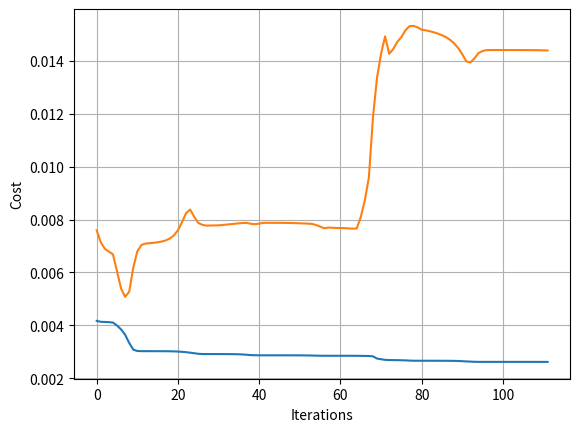

Source code (Python):
import numpy as np
from scipy import optimize
import matplotlib.pyplot as plt


# New complete class, with changes:
class Neural_Network(object):
    def __init__(self, Lambda=0):
        # Define Hyperparameters
        self.inputLayerSize = 2
        self.outputLayerSize = 1
        self.hiddenLayerSize = 3

        # Weights (parameters)
        self.W1 = np.random.randn(self.inputLayerSize, self.hiddenLayerSize)
        self.W2 = np.random.randn(self.hiddenLayerSize, self.outputLayerSize)

        # Regularization Parameter:
        self.Lambda = Lambda

    def forward(self, X):
        # Propogate inputs though network
        self.z2 = np.dot(X, self.W1)
        self.a2 = self.sigmoid(self.z2)
        self.z3 = np.dot(self.a2, self.W2)
        yHat = self.sigmoid(self.z3)
        return yHat

    def sigmoid(self, z):
        # Apply sigmoid activation function to scalar, vector, or matrix
        return 1 / (1 + np.exp(-z))

    def sigmoidPrime(self, z):
        # Gradient of sigmoid
        return np.exp(-z) / ((1 + np.exp(-z)) ** 2)

    def costFunction(self, X, y):
        # Compute cost for given X,y, use weights already stored in class.
        self.yHat = self.forward(X)
        J = 0.5 * sum((y - self.yHat) ** 2) / X.shape[0] + (self.Lambda / 2) * (
        np.sum(self.W1 ** 2) + np.sum(self.W2 ** 2))
        return J

    def costFunctionPrime(self, X, y):
        # Compute derivative with respect to W and W2 for a given X and y:
        self.yHat = self.forward(X)

        delta3 = np.multiply(-(y - self.yHat), self.sigmoidPrime(self.z3))
        # Add gradient of regularization term:
        dJdW2 = np.dot(self.a2.T, delta3) / X.shape[0] + self.Lambda * self.W2

        delta2 = np.dot(delta3, self.W2.T) * self.sigmoidPrime(self.z2)
        # Add gradient of regularization term:
        dJdW1 = np.dot(X.T, delta2) / X.shape[0] + self.Lambda * self.W1

        return dJdW1, dJdW2

    # Helper functions for interacting with other methods/classes
    def getParams(self):
        # Get W1 and W2 Rolled into vector:
        params = np.concatenate((self.W1.ravel(), self.W2.ravel()))
        return params

    def setParams(self, params):
        # Set W1 and W2 using single parameter vector:
        W1_start = 0
        W1_end = self.hiddenLayerSize * self.inputLayerSize
        self.W1 = np.reshape(params[W1_start:W1_end], \
                             (self.inputLayerSize, self.hiddenLayerSize))
        W2_end = W1_end + self.hiddenLayerSize * self.outputLayerSize
        self.W2 = np.reshape(params[W1_end:W2_end], \
                             (self.hiddenLayerSize, self.outputLayerSize))

    def computeGradients(self, X, y):
        dJdW1, dJdW2 = self.costFunctionPrime(X, y)
        return np.concatenate((dJdW1.ravel(), dJdW2.ravel()))

    def computeNumericalGradient(self, N, X, y):
        paramsInitial = N.getParams()
        numgrad = np.zeros(paramsInitial.shape)
        perturb = np.zeros(paramsInitial.shape)
        e = 1e-4

        for p in range(len(paramsInitial)):
            # Set perturbation vector
            perturb[p] = e
            N.setParams(paramsInitial + perturb)
            loss2 = N.costFunction(X, y)

            N.setParams(paramsInitial - perturb)
            loss1 = N.costFunction(X, y)

            # Compute Numerical Gradient
            numgrad[p] = (loss2 - loss1) / (2 * e)

            # Return the value we changed to zero:
            perturb[p] = 0

        # Return Params to original value:
        N.setParams(paramsInitial)

        return numgrad


##Need to modify trainer class a bit to check testing error during training:
class trainer(object):
    def __init__(self, N):
        # Make Local reference to network:
        self.N = N

    def callbackF(self, params):
        self.N.setParams(params)
        self.J.append(self.N.costFunction(self.X, self.y))
        self.testJ.append(self.N.costFunction(self.testX, self.testY))

    def costFunctionWrapper(self, params, X, y):
        self.N.setParams(params)
        cost = self.N.costFunction(X, y)
        grad = self.N.computeGradients(X, y)

        return cost, grad

    def train(self, trainX, trainY, testX, testY):
        # Make an internal variable for the callback function:
        self.X = trainX
        self.y = trainY

        self.testX = testX
        self.testY = testY

        # Make empty list to store training costs:
        self.J = []
        self.testJ = []

        params0 = self.N.getParams()

        options = {'maxiter': 200, 'disp': True}
        _res = optimize.minimize(self.costFunctionWrapper, params0, jac=True, method='BFGS', \
                                 args=(trainX, trainY), options=options, callback=self.callbackF)

        self.N.setParams(_res.x)
        self.optimizationResults = _res

def init_data():
    # Training Data:
    trainX = np.array(([3, 5], [5, 1], [10, 2], [6, 1.5]), dtype=float)
    trainY = np.array(([75], [82], [93], [70]), dtype=float)

    # Testing Data:
    testX = np.array(([4, 5.5], [4.5, 1], [9, 2.5], [6, 2]), dtype=float)
    testY = np.array(([70], [89], [85], [75]), dtype=float)

    # Normalize:
    trainX = trainX / np.amax(trainX, axis=0)
    trainY = trainY / 100  # Max test score is 100

    # Normalize by max of training data:
    testX = testX / np.amax(trainX, axis=0)
    testY = testY / 100  # Max test score is 100

    return trainX, trainY, testX, testY

def plotting(tr):
    plt.plot(tr.J)
    plt.plot(tr.testJ)
    plt.grid(1)
    plt.xlabel('Iterations')
    plt.ylabel('Cost')
    plt.show()

def main():
    trainX, trainY, testX, testY = init_data()

    #Train network with new data:
    NN = Neural_Network(Lambda=0.0001)

    #Make sure our gradients our correct after making changes:
    numgrad = NN.computeNumericalGradient(NN, trainX, trainY)
    grad = NN.computeGradients(trainX, trainY)

    #Should be less than 1e-8:
    np.linalg.norm(grad-numgrad)/np.linalg.norm(grad+numgrad)

    T = trainer(NN)

    T.train(trainX,trainY,testX,testY)

    plotting(T)


if __name__ == '__main__':
    main()
